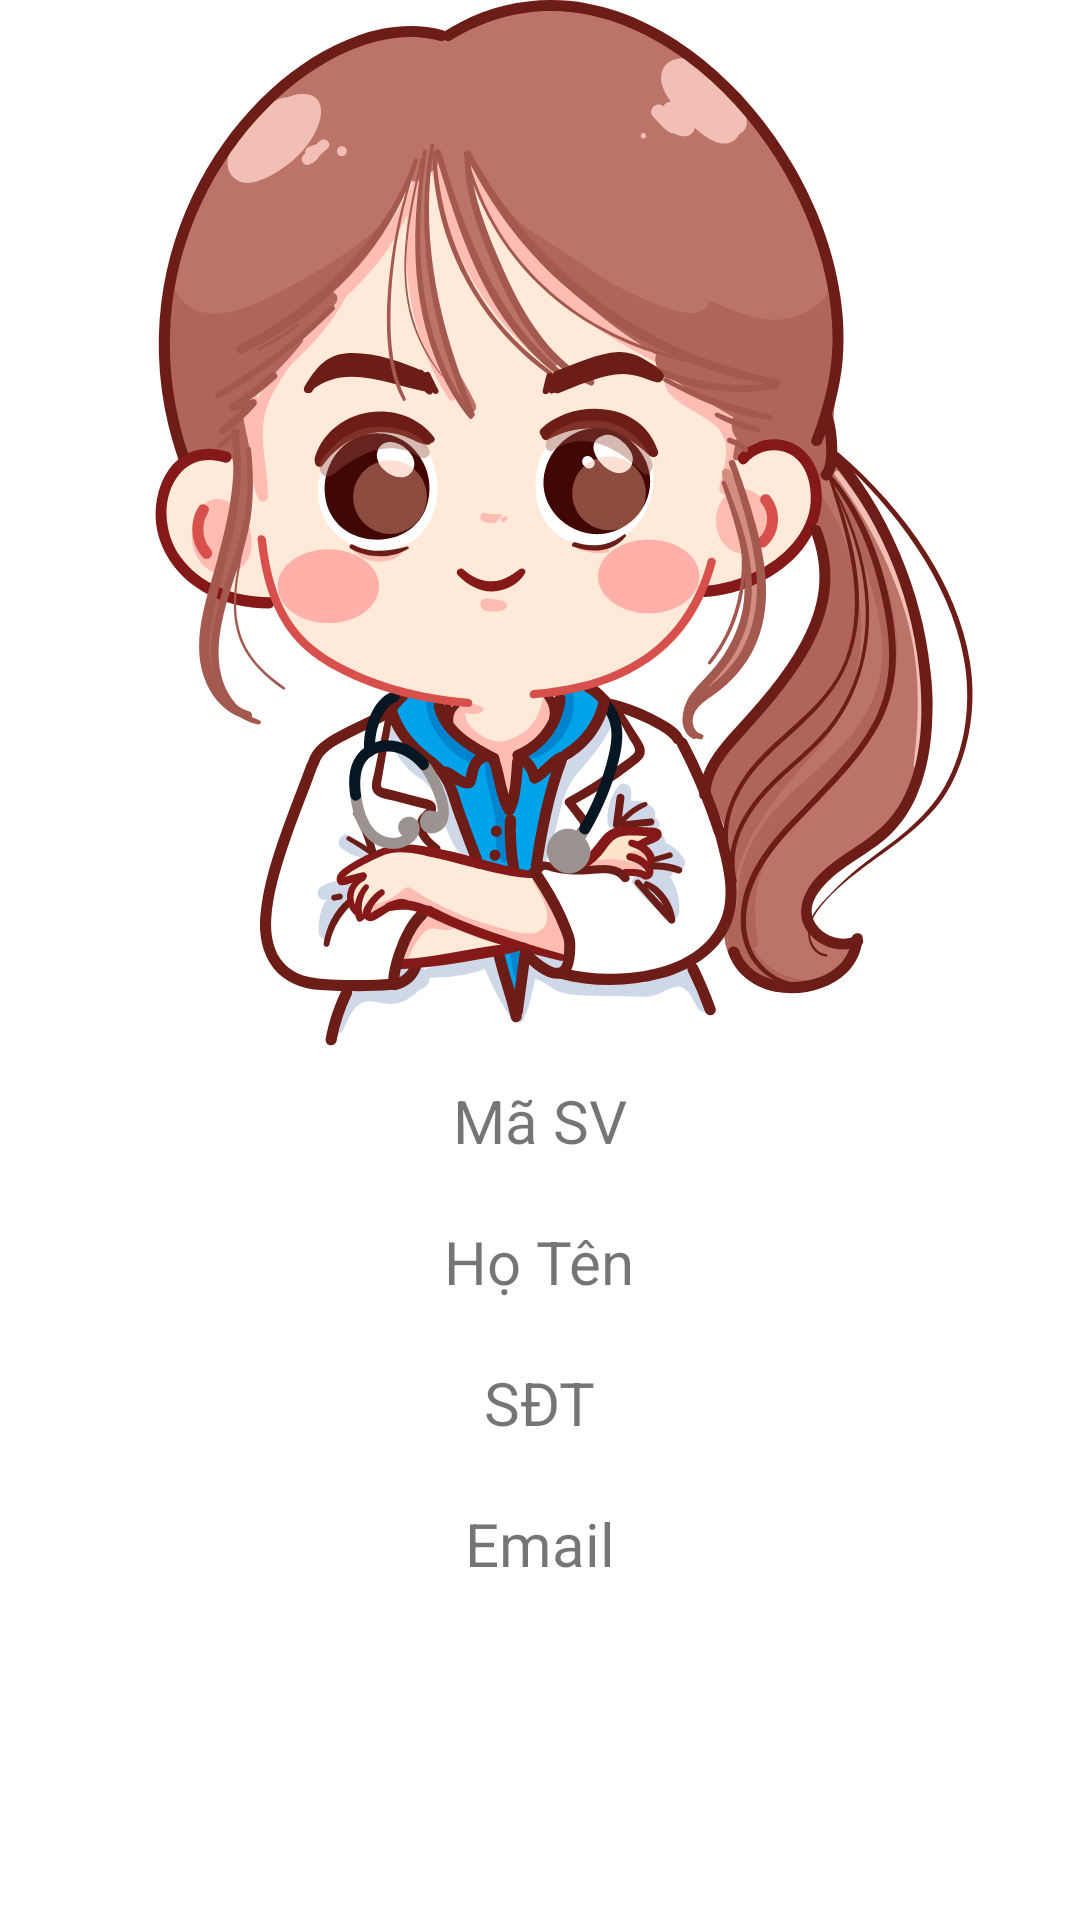

Layout XML and referenced resources for this Android screen:
<!-- AndroidManifest.xml: application theme Theme.W1E2UI -->
<!-- res/layout/activity_detail.xml -->
<?xml version="1.0" encoding="utf-8"?>
<LinearLayout xmlns:android="http://schemas.android.com/apk/res/android"
    android:layout_width="match_parent"
    android:layout_height="match_parent"
    android:gravity="center_horizontal"
    android:layout_margin="16dp"
    android:orientation="vertical">

    <ImageView
        android:id="@+id/iv_gender62"
        android:layout_width="350dp"
        android:layout_height="350dp"
        android:importantForAccessibility="no"
        android:src="@drawable/female" />

    <LinearLayout
        android:layout_width="match_parent"
        android:layout_height="wrap_content"
        android:gravity="center"
        android:orientation="vertical">

        <TextView
            android:id="@+id/tv_msv62"
            android:layout_margin="10dp"
            android:textSize="20sp"
            android:layout_width="wrap_content"
            android:layout_height="wrap_content"
            android:text="@string/msv" />

        <TextView
            android:id="@+id/tv_name62"
            android:layout_width="wrap_content"
            android:layout_height="wrap_content"
            android:layout_margin="10dp"
            android:textSize="20sp"
            android:text="@string/h_t_n" />

        <TextView
            android:id="@+id/tv_phone62"
            android:layout_width="wrap_content"
            android:layout_height="wrap_content"
            android:layout_margin="10dp"
            android:textSize="20sp"
            android:text="@string/s_t" />

        <TextView
            android:id="@+id/tv_mail62"
            android:layout_width="wrap_content"
            android:layout_margin="10dp"
            android:textSize="20sp"
            android:layout_height="wrap_content"
            android:text="@string/email" />
    </LinearLayout>
</LinearLayout>
<!-- resources referenced by this layout -->
<resources>
  <!-- drawable female: vector/xml drawable (drawable, 77682 chars, omitted) -->
  <string name="email">Email</string>
  <string name="h_t_n">Họ Tên</string>
  <string name="msv">Mã SV</string>
  <string name="s_t">SĐT</string>
  <style name="Theme.W1E2UI" parent="Theme.MaterialComponents.DayNight.NoActionBar">
          
          <item name="colorPrimary">@color/blue</item>
          <item name="colorPrimaryVariant">@color/light_blue</item>
          <item name="colorOnPrimary">@color/white</item>
          
          <item name="colorSecondary">@color/light_blue</item>
          <item name="colorSecondaryVariant">@color/light_blue</item>
          <item name="colorOnSecondary">@color/black</item>
          
          <item name="android:statusBarColor" tools:targetApi="l">?attr/colorPrimaryVariant</item>
          
      </style>
  <color name="blue">#4d91be</color>
  <color name="light_blue">#65b0d7</color>
  <color name="white">#FFFFFFFF</color>
  <color name="black">#FF000000</color>
</resources>
